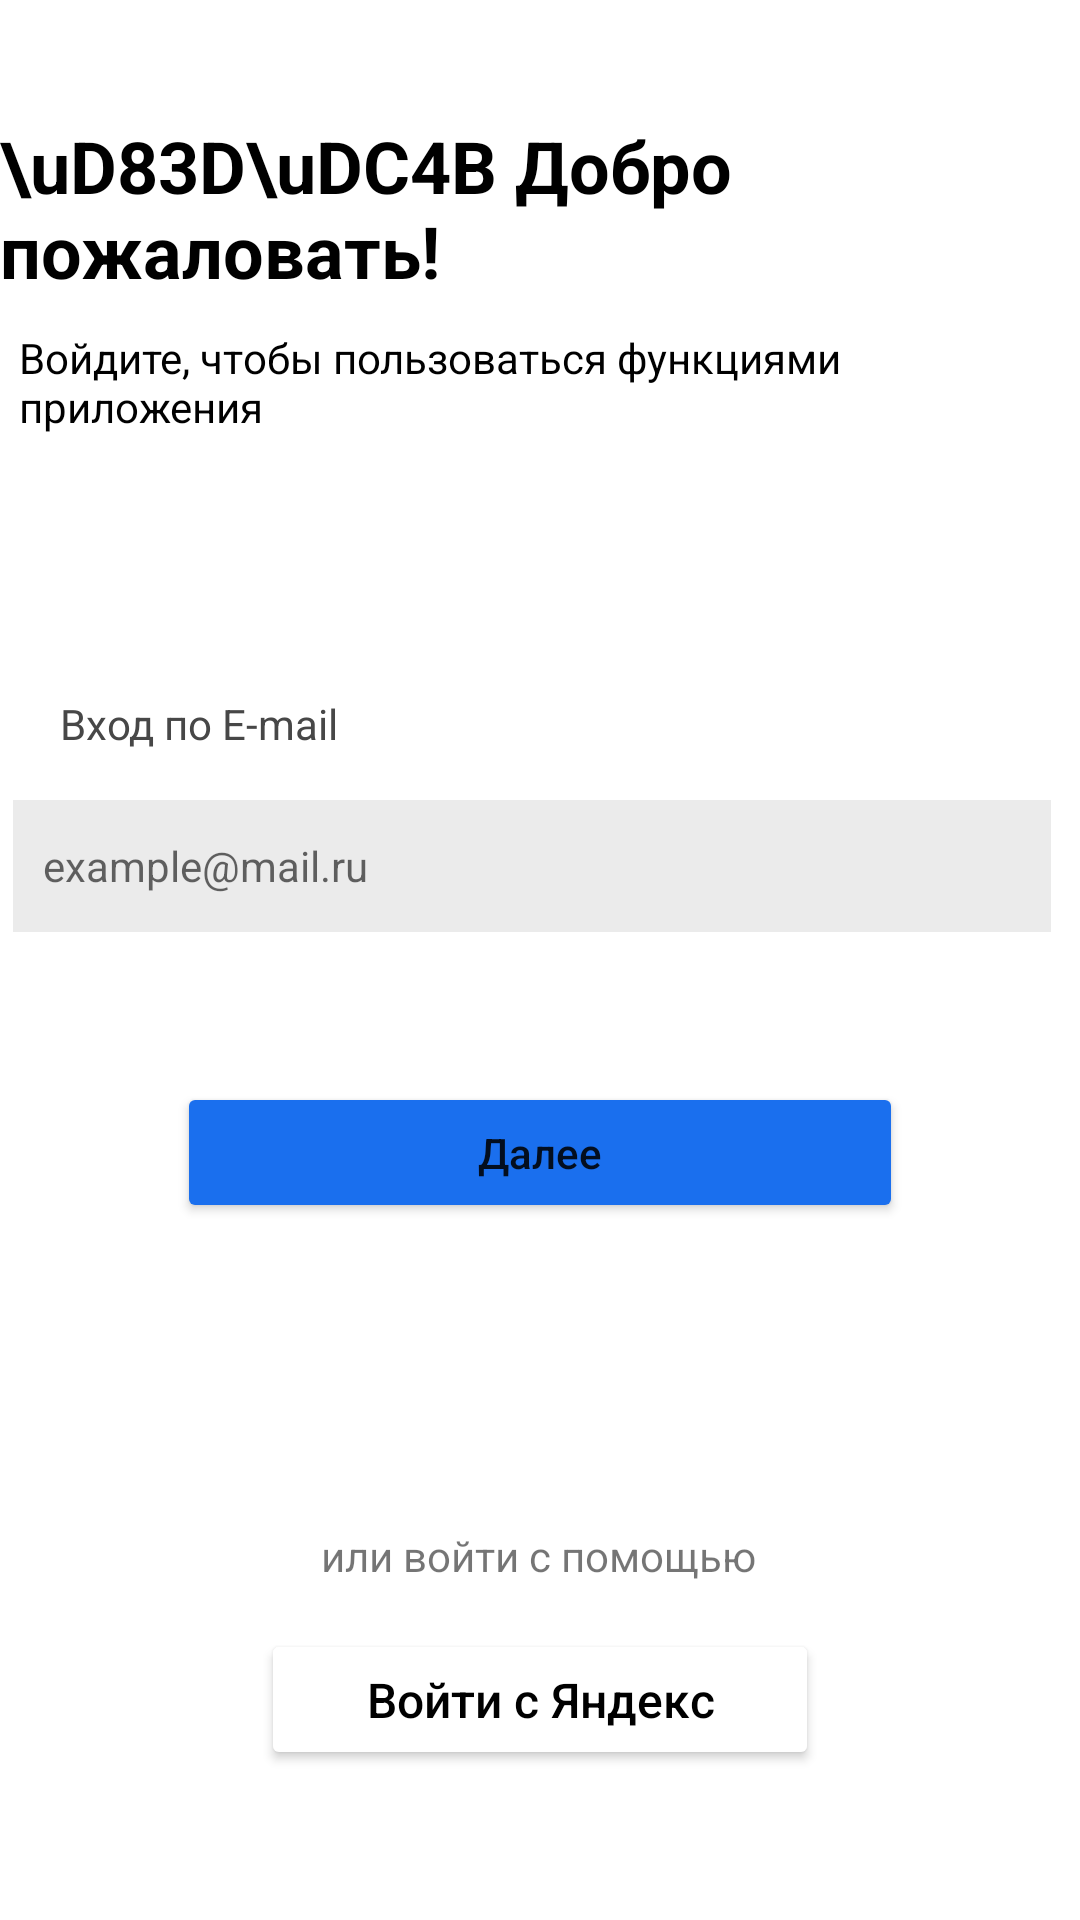

Android layout source for this screen:
<!-- AndroidManifest.xml: application theme Theme.SR7 -->
<!-- res/layout/activity_main.xml -->
<?xml version="1.0" encoding="utf-8"?>
<androidx.constraintlayout.widget.ConstraintLayout xmlns:android="http://schemas.android.com/apk/res/android"
    xmlns:app="http://schemas.android.com/apk/res-auto"
    xmlns:tools="http://schemas.android.com/tools"
    android:layout_width="match_parent"
    android:layout_height="match_parent"
    tools:context=".MainActivity">

    <TextView
        android:id="@+id/tv_Hello"
        android:layout_width="wrap_content"
        android:layout_height="wrap_content"
        android:layout_marginTop="39dp"
        android:text="\uD83D\uDC4B Добро пожаловать!"
        android:textColor="#000000"
        android:textSize="24sp"
        android:textStyle="bold"
        app:layout_constraintEnd_toEndOf="parent"
        app:layout_constraintStart_toStartOf="parent"
        app:layout_constraintTop_toTopOf="parent" />

    <TextView
        android:id="@+id/textView4"
        android:layout_width="347dp"
        android:layout_height="67dp"
        android:layout_marginTop="10dp"
        android:maxLength="350"
        android:text="Войдите, чтобы пользоваться функциями приложения"
        android:textColor="#000000"
        app:layout_constraintEnd_toEndOf="parent"
        app:layout_constraintHorizontal_bias="0.498"
        app:layout_constraintStart_toStartOf="parent"
        app:layout_constraintTop_toBottomOf="@+id/tv_Hello" />

    <TextView
        android:id="@+id/tv_emailText"
        android:layout_width="wrap_content"
        android:layout_height="wrap_content"
        android:layout_marginStart="20dp"
        android:layout_marginTop="55dp"
        android:text="Вход по E-mail"
        android:textColor="#474747"
        app:layout_constraintEnd_toEndOf="parent"
        app:layout_constraintHorizontal_bias="0.0"
        app:layout_constraintStart_toStartOf="parent"
        app:layout_constraintTop_toBottomOf="@+id/textView4" />

    <EditText
        android:id="@+id/editText"
        android:layout_width="346dp"
        android:layout_height="44dp"
        android:layout_marginTop="90dp"
        android:background="#EBEBEB"
        android:ems="10"
        android:hint="example@mail.ru"
        android:inputType="textPersonName"
        android:textColor="#474747"
        android:textSize="14sp"
        android:paddingStart="10dp"
        app:layout_constraintEnd_toEndOf="parent"
        app:layout_constraintHorizontal_bias="0.307"
        app:layout_constraintStart_toStartOf="parent"
        app:layout_constraintTop_toBottomOf="@+id/textView4" />

    <Button
        android:id="@+id/brn_next"
        android:layout_width="242dp"
        android:layout_height="47dp"
        android:layout_marginTop="50dp"
        android:backgroundTint="#1A6FEE"
        android:text="Далее"
        android:textAllCaps="false"
        app:layout_constraintEnd_toEndOf="parent"
        app:layout_constraintStart_toStartOf="parent"
        app:layout_constraintTop_toBottomOf="@+id/editText" />

    <TextView
        android:id="@+id/textView6"
        android:layout_width="wrap_content"
        android:layout_height="wrap_content"
        android:layout_marginBottom="15dp"
        android:text="или войти с помощью"
        app:layout_constraintBottom_toTopOf="@+id/button2"
        app:layout_constraintEnd_toEndOf="parent"
        app:layout_constraintHorizontal_bias="0.498"
        app:layout_constraintStart_toStartOf="parent" />

    <Button
        android:id="@+id/button2"
        android:layout_width="186dp"
        android:layout_height="47dp"
        android:layout_marginBottom="50dp"
        android:backgroundTint="#FFFFFF"
        android:text="Войти с Яндекс"
        android:textAllCaps="false"
        android:textColor="#000000"
        android:textSize="16sp"
        app:layout_constraintBottom_toBottomOf="parent"
        app:layout_constraintEnd_toEndOf="parent"
        app:layout_constraintStart_toStartOf="parent" />
</androidx.constraintlayout.widget.ConstraintLayout>
<!-- resources referenced by this layout -->
<resources>
  <style name="Theme.SR7" parent="Theme.MaterialComponents.DayNight.NoActionBar">
          
          <item name="colorPrimary">@color/purple_500</item>
          <item name="colorPrimaryVariant">@color/purple_700</item>
          <item name="colorOnPrimary">@color/white</item>
          
          <item name="colorSecondary">@color/teal_200</item>
          <item name="colorSecondaryVariant">@color/teal_700</item>
          <item name="colorOnSecondary">@color/black</item>
          
          <item name="android:statusBarColor">?attr/colorPrimaryVariant</item>
          
      </style>
  <color name="purple_500">#FF6200EE</color>
  <color name="purple_700">#FF3700B3</color>
  <color name="white">#FFFFFFFF</color>
  <color name="teal_200">#FF03DAC5</color>
  <color name="teal_700">#FF018786</color>
  <color name="black">#FF000000</color>
</resources>
